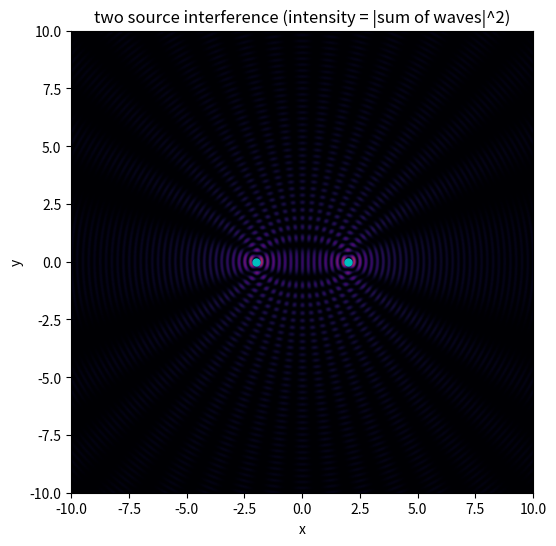

Reproduce this figure in Python. (Note: this script raises an exception after producing the figure.)
# two point sources making ripples that overlap. where crests meet crests -> bright,
# crest meets trough -> dark. thats interference. this is basically the optics lab i
# took but in code. each source emits cos(k*r - w*t); i add the fields then square to
# get intensity (intensity ~ |sum of waves|^2).

import numpy as np
import matplotlib.pyplot as plt

wavelength = 0.5
k = 2*np.pi/wavelength          #wavenumber

# grid of points in space
x = np.linspace(-10, 10, 600)
y = np.linspace(-10, 10, 600)
X, Y = np.meshgrid(x, y)

# two sources sitting on the x axis, a few wavelengths apart
sources = [(-2.0, 0.0), (2.0, 0.0)]

field = np.zeros_like(X)
for (sx, sy) in sources:
    r = np.sqrt((X-sx)**2 + (Y-sy)**2)
    field += np.cos(k*r) / np.sqrt(r + 0.1)   #1/sqrt(r) so amplitude falls off a bit

intensity = field**2

plt.figure(figsize=(7,6))
plt.imshow(intensity, extent=[-10,10,-10,10], cmap="inferno", origin="lower")
plt.plot([s[0] for s in sources], [s[1] for s in sources], "c.", ms=10)
plt.title("two source interference (intensity = |sum of waves|^2)")
plt.xlabel("x"); plt.ylabel("y")
plt.savefig("media/interference.png", dpi=110)
plt.show()
